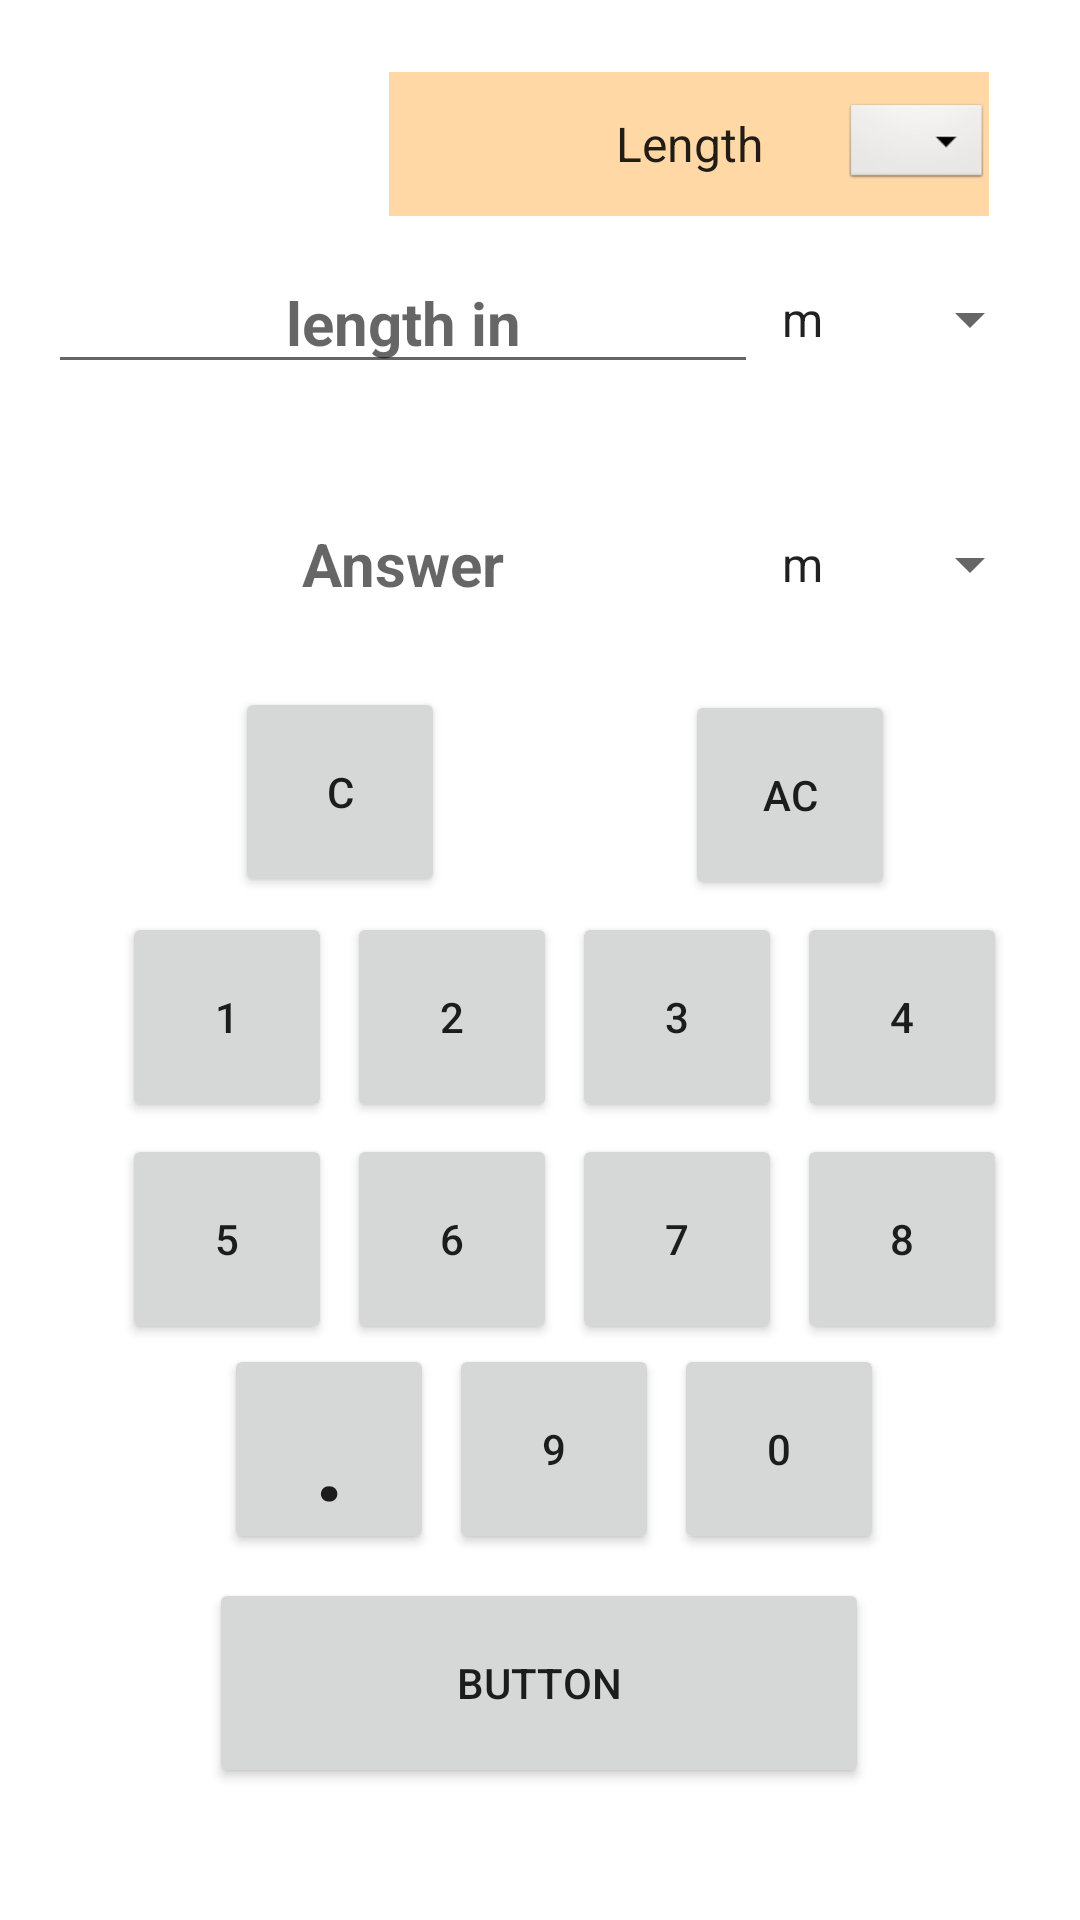

Here is an Android app screen rendered from its layout file. Give the layout XML and the strings, colors and styles it references.
<!-- AndroidManifest.xml: application theme Theme.CalculatorProject -->
<!-- res/layout/activity_unit_converter.xml -->
<?xml version="1.0" encoding="utf-8"?>
<androidx.constraintlayout.widget.ConstraintLayout xmlns:android="http://schemas.android.com/apk/res/android"
    xmlns:app="http://schemas.android.com/apk/res-auto"
    xmlns:tools="http://schemas.android.com/tools"
    android:layout_width="match_parent"
    android:layout_height="match_parent"
    tools:context=".Unit_Converter_Activity">

    <Button
        android:id="@+id/buttoncac"
        android:layout_width="70dp"
        android:layout_height="70dp"
        android:layout_marginBottom="4dp"
        android:text="AC"
        app:layout_constraintBottom_toTopOf="@+id/button1"
        app:layout_constraintEnd_toEndOf="@+id/button4"
        app:layout_constraintStart_toStartOf="@+id/button3" />

    <Button
        android:id="@+id/buttonc"
        android:layout_width="70dp"
        android:layout_height="70dp"
        android:text="C"
        android:layout_marginBottom="5dp"
        app:layout_constraintBottom_toTopOf="@+id/button1"
        app:layout_constraintEnd_toEndOf="@+id/button2"
        app:layout_constraintStart_toStartOf="@+id/button1" />

    <Button
        android:id="@+id/button0"
        android:layout_width="70dp"
        android:layout_height="70dp"
        android:text="0"
        android:layout_marginLeft="5dp"
        app:layout_constraintBottom_toBottomOf="@+id/buttonpoint"
        app:layout_constraintStart_toEndOf="@+id/buttonpoint9"
        app:layout_constraintTop_toTopOf="@+id/buttonpoint"
        app:layout_constraintVertical_bias="0.0" />

    <Button
        android:id="@+id/buttonpoint9"
        android:layout_width="70dp"
        android:layout_height="70dp"
        android:text="9"
        android:layout_marginLeft="5dp"
        app:layout_constraintBottom_toBottomOf="@+id/buttonpoint"
        app:layout_constraintStart_toEndOf="@+id/buttonpoint"
        app:layout_constraintTop_toTopOf="@+id/buttonpoint" />

    <Button
        android:id="@+id/buttonpoint"
        android:layout_width="70dp"
        android:layout_height="70dp"
        android:text="."
        android:textSize="40sp"
        app:layout_constraintEnd_toEndOf="parent"
        app:layout_constraintHorizontal_bias="0.258"
        app:layout_constraintStart_toStartOf="parent"
        app:layout_constraintTop_toBottomOf="@+id/button5" />

    <Button
        android:id="@+id/button8"
        android:layout_width="70dp"
        android:layout_height="70dp"
        android:text="8"
        android:layout_marginLeft="5dp"
        app:layout_constraintBottom_toBottomOf="@+id/button5"
        app:layout_constraintStart_toEndOf="@+id/button7"
        app:layout_constraintTop_toTopOf="@+id/button5"
        app:layout_constraintVertical_bias="0.0" />

    <Button
        android:id="@+id/button7"
        android:layout_width="70dp"
        android:layout_height="70dp"
        android:text="7"
        android:layout_marginLeft="5dp"
        app:layout_constraintBottom_toBottomOf="@+id/button5"
        app:layout_constraintStart_toEndOf="@+id/button6"
        app:layout_constraintTop_toTopOf="@+id/button5"
        app:layout_constraintVertical_bias="0.0" />

    <Button
        android:id="@+id/button6"
        android:layout_width="70dp"
        android:layout_height="70dp"
        android:text="6"
        android:layout_marginLeft="5dp"
        app:layout_constraintBottom_toBottomOf="@+id/button5"
        app:layout_constraintStart_toEndOf="@+id/button5"
        app:layout_constraintTop_toTopOf="@+id/button5" />

    <Button
        android:id="@+id/button5"
        android:layout_width="70dp"
        android:layout_height="70dp"
        android:layout_marginTop="4dp"
        android:text="5"
        app:layout_constraintEnd_toEndOf="parent"
        app:layout_constraintHorizontal_bias="0.14"
        app:layout_constraintStart_toStartOf="parent"
        app:layout_constraintTop_toBottomOf="@+id/button1" />

    <Button
        android:id="@+id/button4"
        android:layout_width="70dp"
        android:layout_height="70dp"
        android:text="4"
        android:layout_marginLeft="5dp"
        app:layout_constraintBottom_toBottomOf="@+id/button1"
        app:layout_constraintStart_toEndOf="@+id/button3"
        app:layout_constraintTop_toTopOf="@+id/button1"
        app:layout_constraintVertical_bias="0.0" />

    <Button
        android:id="@+id/button3"
        android:layout_width="70dp"
        android:layout_height="70dp"
        android:layout_marginLeft="5dp"
        android:text="3"
        app:layout_constraintBottom_toBottomOf="@+id/button1"
        app:layout_constraintStart_toEndOf="@+id/button2"
        app:layout_constraintTop_toTopOf="@+id/button1"
        app:layout_constraintVertical_bias="0.0" />

    <Button
        android:id="@+id/button2"
        android:layout_width="70dp"
        android:layout_height="70dp"
        android:layout_marginLeft="5dp"
        android:text="2"
        app:layout_constraintBottom_toBottomOf="@+id/button1"
        app:layout_constraintStart_toEndOf="@+id/button1"
        app:layout_constraintTop_toTopOf="@+id/button1"
        app:layout_constraintVertical_bias="0.0" />

    <Button
        android:id="@+id/buttonFindLength"
        android:layout_width="220sp"
        android:layout_height="70dp"
        android:layout_marginTop="8dp"
        android:text="Button"
        app:layout_constraintEnd_toEndOf="parent"
        app:layout_constraintHorizontal_bias="0.498"
        app:layout_constraintStart_toStartOf="parent"
        app:layout_constraintTop_toBottomOf="@+id/buttonpoint" />

    <Button
        android:id="@+id/button1"
        android:layout_width="70dp"
        android:layout_height="70dp"
        android:layout_marginTop="304dp"
        android:text="1"
        app:layout_constraintEnd_toEndOf="parent"
        app:layout_constraintHorizontal_bias="0.14"
        app:layout_constraintStart_toStartOf="parent"
        app:layout_constraintTop_toTopOf="parent" />

    <Spinner
        android:id="@+id/spinnerOption"
        android:layout_width="200dp"
        android:layout_height="wrap_content"
        android:layout_marginTop="24dp"
        android:background="#FFD8A6"
        android:entries="@array/options"
        android:minHeight="48dp"
        android:textAlignment="center"
        app:layout_constraintEnd_toEndOf="parent"
        app:layout_constraintHorizontal_bias="0.81"
        app:layout_constraintStart_toStartOf="parent"
        app:layout_constraintTop_toTopOf="parent"
        tools:ignore="SpeakableTextPresentCheck" />

    <ImageView
        android:id="@+id/imageView"
        android:layout_width="48dp"
        android:layout_height="wrap_content"
        app:layout_constraintBottom_toBottomOf="@+id/spinnerOption"
        app:layout_constraintEnd_toEndOf="@+id/spinnerOption"
        app:layout_constraintTop_toTopOf="@+id/spinnerOption"
        app:srcCompat="@android:drawable/btn_dropdown" />

    <Spinner
        android:id="@+id/spinner2"
        android:layout_width="wrap_content"
        android:layout_height="wrap_content"
        android:entries="@array/unit1"
        android:minHeight="48dp"
        app:layout_constraintBottom_toBottomOf="@+id/editTextNumber2"
        app:layout_constraintEnd_toEndOf="parent"
        app:layout_constraintHorizontal_bias="0"
        app:layout_constraintStart_toEndOf="@+id/editTextNumber2"
        app:layout_constraintTop_toTopOf="@+id/editTextNumber2" />

    <TextView
        android:id="@+id/editTextNumber2"
        android:layout_width="wrap_content"
        android:layout_height="wrap_content"
        android:layout_marginTop="36dp"
        android:ems="10"
        android:gravity="center"
        android:hint="Answer"
        android:inputType="numberDecimal"
        android:minHeight="48dp"
        android:textAlignment="center"
        android:textColor="#000"
        android:textSize="20sp"
        android:textStyle="bold"
        app:layout_constraintStart_toStartOf="@+id/editTextNumber1"
        app:layout_constraintTop_toBottomOf="@+id/editTextNumber1" />

    <Spinner
        android:id="@+id/spinner1"
        android:layout_width="wrap_content"
        android:layout_height="wrap_content"
        android:entries="@array/unit1"
        android:minHeight="48dp"
        android:outlineSpotShadowColor="#000000"
        app:layout_constraintBottom_toBottomOf="@+id/editTextNumber1"
        app:layout_constraintEnd_toEndOf="parent"
        app:layout_constraintHorizontal_bias="0"
        app:layout_constraintStart_toEndOf="@+id/editTextNumber1"
        app:layout_constraintTop_toTopOf="@+id/editTextNumber1"
        app:layout_constraintVertical_bias="0.458"
        tools:ignore="TouchTargetSizeCheck" />

    <EditText
        android:id="@+id/editTextNumber1"
        android:layout_width="wrap_content"
        android:layout_height="wrap_content"
        android:layout_marginStart="16dp"
        android:layout_marginTop="84dp"
        android:ems="10"
        android:hint="length in"
        android:inputType="numberDecimal"
        android:textAlignment="center"
        android:textColor="#000"
        android:textSize="20sp"
        android:textStyle="bold"
        app:layout_constraintStart_toStartOf="parent"
        app:layout_constraintTop_toTopOf="parent" />

</androidx.constraintlayout.widget.ConstraintLayout>
<!-- resources referenced by this layout -->
<resources>
  <string-array name="options">
          <item>Length</item>
          <item>Weight</item>
          <item>Temperature</item>
      </string-array>
  <string-array name="unit1">
          <item>m</item>
          <item>km</item>
          <item>cm</item>
          <item>ft</item>
          <item>inch</item>
          <item>mile</item>
          <item>yard</item>
      </string-array>
  <style name="Theme.CalculatorProject" parent="Theme.MaterialComponents.DayNight.DarkActionBar">
          
          <item name="colorPrimary">@color/black</item>
          <item name="colorPrimaryVariant">@color/white</item>
          <item name="colorOnPrimary">@color/white</item>
          
          <item name="colorSecondary">#394544</item>
          <item name="colorSecondaryVariant">@color/purple_500</item>
          <item name="colorOnSecondary">@color/black</item>
          
          <item name="android:statusBarColor" tools:targetApi="l">@color/purple_500</item>
          
      </style>
  <color name="black">#FFB300</color>
  <color name="white">#FFFFFFFF</color>
  <color name="purple_500">#FF6200EE</color>
</resources>
